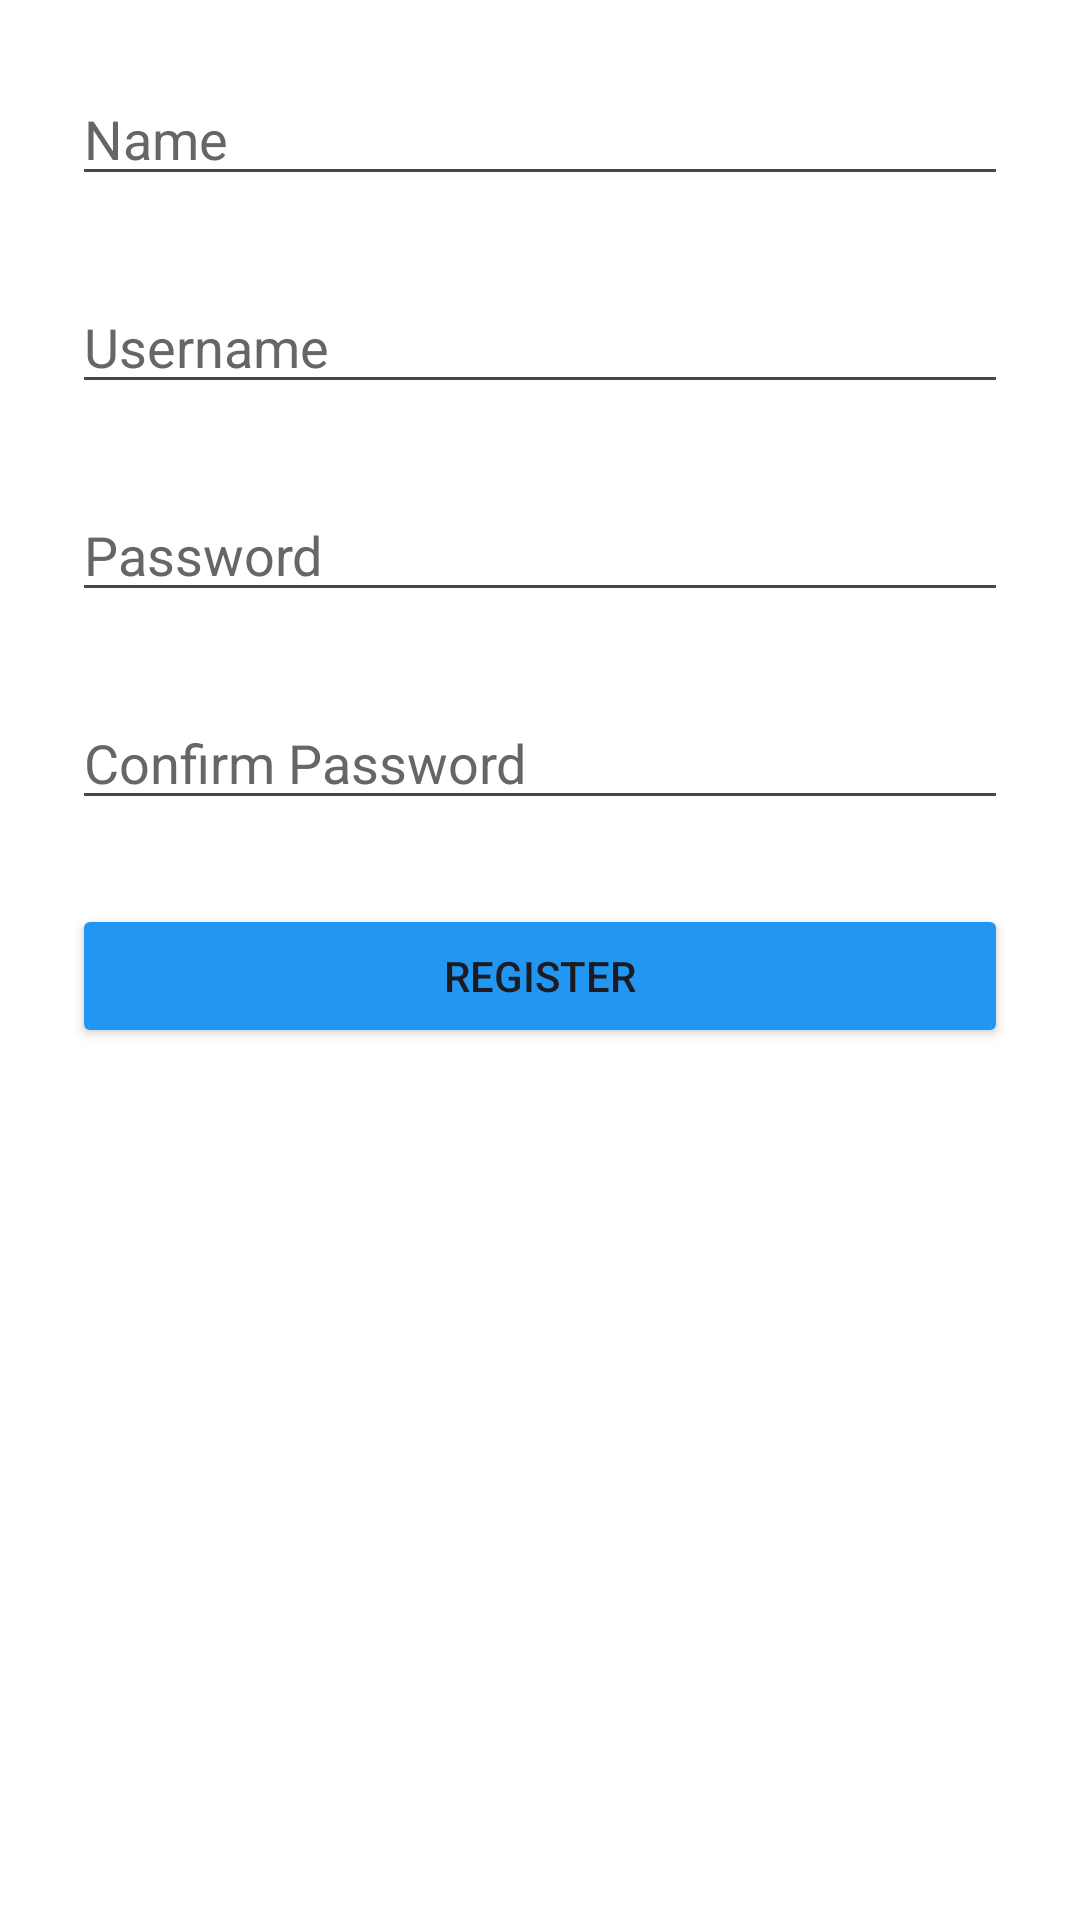

Layout XML and referenced resources for this Android screen:
<!-- AndroidManifest.xml: application theme Theme.Candra_binding -->
<!-- res/layout/activity_register.xml -->
<?xml version="1.0" encoding="utf-8"?>
<ScrollView xmlns:android="http://schemas.android.com/apk/res/android"
    android:layout_width="match_parent"
    android:layout_height="match_parent"
    android:padding="24dp"
    android:background="#FFFFFF">

    <LinearLayout
        android:layout_width="match_parent"
        android:layout_height="wrap_content"
        android:orientation="vertical"
        android:gravity="center">

        <EditText
            android:id="@+id/etFullName"
            android:layout_width="match_parent"
            android:layout_height="wrap_content"
            android:hint="Name"
            android:textColorHint="@color/abu"
            android:inputType="textPersonName"
            android:layout_marginBottom="28dp"/>

        <EditText
            android:id="@+id/etUsername"
            android:layout_width="match_parent"
            android:layout_height="wrap_content"
            android:hint="Username"
            android:textColorHint="@color/abu"
            android:textColor="@color/black"
            android:inputType="text"
            android:layout_marginBottom="28dp"/>

        <EditText
            android:id="@+id/etPassword"
            android:layout_width="match_parent"
            android:layout_height="wrap_content"
            android:hint="Password"
            android:textColorHint="@color/abu"
            android:inputType="textPassword"
            android:layout_marginBottom="28dp"/>

        <EditText
            android:id="@+id/etConfirmPassword"
            android:layout_width="match_parent"
            android:layout_height="wrap_content"
            android:hint="Confirm Password"
            android:textColorHint="@color/abu"
            android:inputType="textPassword"
            android:layout_marginBottom="28dp"/>

        <Button

            android:id="@+id/btnRegister"
            android:layout_width="match_parent"
            android:layout_height="wrap_content"
            android:text="@string/daftar"
            android:backgroundTint="@color/blue"/>
    </LinearLayout>
</ScrollView>
<!-- resources referenced by this layout -->
<resources>
  <color name="abu">#666666</color>
  <color name="black">#FF000000</color>
  <color name="blue">#2196F3</color>
  <string name="daftar">Register</string>
  <style name="Theme.Candra_binding" parent="Base.Theme.Candra_binding" />
  <style name="Base.Theme.Candra_binding" parent="Theme.Material3.DayNight.NoActionBar">
          
          
      </style>
</resources>
